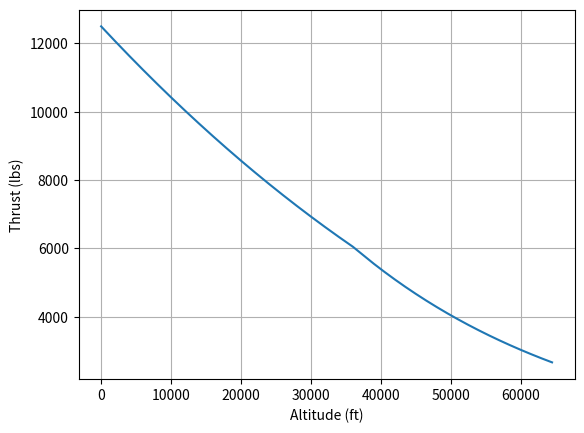
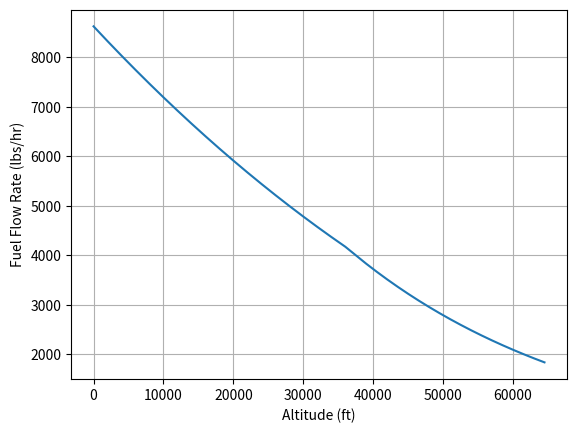

Python code for these plots, in order:
import math
import numpy as np
import matplotlib.pyplot as plt

# ISA数据计算
def ISA_calc(h):
    H_lowest, H0, H1, H2, H3, H4, H5, H6, H7 = -610, 0, 11000, 20000, 32000, 47000, 51000, 71000, 84852
    R, M, Re, Gamma = 8.3144598, 0.0289644, 6371000, 1.4
    R_special = R / M
    T0, P0, Rho0, g0 = 288.15, 1013.25, 1.225, 9.80665

    Lambda0to1, Lambda2to3, Lambda3to4, Lambda5to6, Lambda6to7 = -0.0065, 0.0010, 0.0028, -0.0028, -0.0020

    T1to2 = T0 + Lambda0to1 * H1
    T3 = T1to2 + Lambda2to3 * (H3 - H2)
    T4to5 = T3 + Lambda3to4 * (H4 - H3)
    T6 = T4to5 + Lambda5to6 * (H6 - H5)

    P1 = P0 * (1 + Lambda0to1 * (H1 - H0) / T0)**(-g0 / (R_special * Lambda0to1))
    P2 = P1 * math.exp(-g0 * (H2 - H1) / (R_special * T1to2))
    P3 = P2 * (1 + Lambda2to3 * (H3 - H2) / T1to2)**(-g0 / (R_special * Lambda2to3))
    P4 = P3 * (1 + Lambda3to4 * (H4 - H3) / T3)**(-g0 / (R_special * Lambda3to4))
    P5 = P4 * math.exp(-g0 * (H5 - H4) / (R_special * T4to5))
    P6 = P5 * (1 + Lambda5to6 * (H6 - H5) / T4to5)**(-g0 / (R_special * Lambda5to6))

    Rho1 = Rho0 * (1 + Lambda0to1 * (H1 - H0) / T0)**(-g0 / (R_special * Lambda0to1) - 1)
    Rho2 = Rho1 * math.exp(-g0 * (H2 - H1) / (R_special * T1to2))
    Rho3 = Rho2 * (1 + Lambda2to3 * (H3 - H2) / T1to2)**(-g0 / (R_special * Lambda2to3) - 1)
    Rho4 = Rho3 * (1 + Lambda3to4 * (H4 - H3) / T3)**(-g0 / (R_special * Lambda3to4) - 1)
    Rho5 = Rho4 * math.exp(-g0 * (H5 - H4) / (R_special * T4to5))
    Rho6 = Rho5 * (1 + Lambda5to6 * (H6 - H5) / T4to5)**(-g0 / (R_special * Lambda5to6) - 1)

    if h < H_lowest:
        print()
        print('Error: The altitude should between -610m ~ 51000m')
        print('Your altitude is', h, 'm')
        print('T P Rho a will be -1')
        print()
        T, P, Rho, a, g = -1, -1, -1, -1, -1
    elif h < H0:
        print()
        print('Warning0: The altitude is lower than sea level')
        print('Your altitude is', h, 'm')
        print()
        T = T0 + Lambda0to1 * (h - H0)
        P = P0 * (1 + Lambda0to1 * (h - H0) / T0)**(-g0 / (R_special * Lambda0to1))
        Rho = Rho0 * (1 + Lambda0to1 * (h - H0) / T0)**(-g0 / (R_special * Lambda0to1) - 1)
        a = math.sqrt(Gamma * R_special * T)
        g = g0 * (Re / (Re + h))**2
    elif h < H1:
        T = T0 + Lambda0to1 * (h - H0)
        P = P0 * (1 + Lambda0to1 * (h - H0) / T0)**(-g0 / (R_special * Lambda0to1))
        Rho = Rho0 * (1 + Lambda0to1 * (h - H0) / T0)**(-g0 / (R_special * Lambda0to1) - 1)
        a = math.sqrt(Gamma * R_special * T)
        g = g0 * (Re / (Re + h))**2
    elif h < H2:
        T = T1to2
        P = P1 * math.exp(-g0 * (h - H1) / (R_special * T1to2))
        Rho = Rho1 * math.exp(-g0 * (h - H1) / (R_special * T1to2))
        a = math.sqrt(Gamma * R_special * T)
        g = g0 * (Re / (Re + h))**2
    elif h < H3:
        T = T1to2 + Lambda2to3 * (h - H2)
        P = P2 * (1 + Lambda2to3 * (h - H2) / T1to2)**(-g0 / (R_special * Lambda2to3))
        Rho = Rho2 * (1 + Lambda2to3 * (h - H2) / T1to2)**(-g0 / (R_special * Lambda2to3) - 1)
        a = math.sqrt(Gamma * R_special * T)
        g = g0 * (Re / (Re + h))**2
    elif h < H4:
        T = T3 + Lambda3to4 * (h - H3)
        P = P3 * (1 + Lambda3to4 * (h - H3) / T3)**(-g0 / (R_special * Lambda3to4))
        Rho = Rho3 * (1 + Lambda3to4 * (h - H3) / T3)**(-g0 / (R_special * Lambda3to4) - 1)
        a = math.sqrt(Gamma * R_special * T)
        g = g0 * (Re / (Re + h))**2
    elif h < H5:
        T = T4to5
        P = P4 * math.exp(-g0 * (h - H4) / (R_special * T4to5))
        Rho = Rho4 * math.exp(-g0 * (h - H4) / (R_special * T4to5))
        a = math.sqrt(Gamma * R_special * T)
        g = g0 * (Re / (Re + h))**2
    elif h < H6:
        T = T4to5 + Lambda5to6 * (h - H5)
        P = P5 * (1 + Lambda5to6 * (h - H5) / T4to5)**(-g0 / (R_special * Lambda5to6))
        Rho = Rho5 * (1 + Lambda5to6 * (h - H5) / T4to5)**(-g0 / (R_special * Lambda5to6) - 1)
        a = math.sqrt(Gamma * R_special * T)
        g = g0 * (Re / (Re + h))**2
    elif h <= H7:
        T = T6 + Lambda6to7 * (h - H6)
        P = P6 * (1 + Lambda6to7 * (h - H6) / T6)**(-g0 / (R_special * Lambda6to7))
        Rho = Rho6 * (1 + Lambda6to7 * (h - H6) / T6)**(-g0 / (R_special * Lambda6to7) - 1)
        a = math.sqrt(Gamma * R_special * T)
        g = g0 * (Re / (Re + h))**2
    else:
        print()
        print('Error: The altitude should between -610m ~ 51000m')
        print('Your altitude is', h, 'm')
        print('T P Rho a will be -2')
        print()
        T, P, Rho, a, g = -2, -2, -2, -2, -2

    return T, P, Rho, a, g


'''
Tsmax: 额定最大推力 Rated Maximum Thrust ( 磅 | lbs )
m: 无量纲空气密度指数 Dimensionless Air Density Exponent ( 无量纲 )
c: 推力比燃料消耗率 Thrust Specific Fuel Consumption Rate ( 磅/磅 | lbs/lbs )

ALT: Altitude ( 英尺 | ft )
THR: Thrust ( 磅 | lbs )
FFR: Fuel Flow Rate ( 磅/小时 | lbs/h )

Rhos: ISA海平面大气密度 ( 千克/立方米 | kg/m³ )
'''

#数据准备
Tsmax, m, c = 12500, 0.6, 0.69
ALT = np.arange(0, 65000, 500, float)
THR = np.zeros(ALT.size)
FFR = np.zeros(ALT.size)

#数据计算
_, _, Rhos, _, _ = ISA_calc(0)
i = 0
for ALT_i in ALT:
    _, _, Rho, _, _ = ISA_calc(ALT_i * 0.3048)
    THR[i] = ((Rho / Rhos)**m) * Tsmax
    FFR[i] = THR[i] * c
    i+=1

#画图
fig = plt.figure()
ax = fig.add_subplot(1, 1, 1)
ax.plot(ALT, THR)
ax.set_xlabel('Altitude (ft)')
ax.set_ylabel('Thrust (lbs)')
ax.grid(True)
fig = plt.figure()
ax = fig.add_subplot(1, 1, 1)
ax.plot(ALT, FFR)
ax.set_xlabel('Altitude (ft)')
ax.set_ylabel('Fuel Flow Rate (lbs/hr)')
ax.grid(True)
plt.show()
